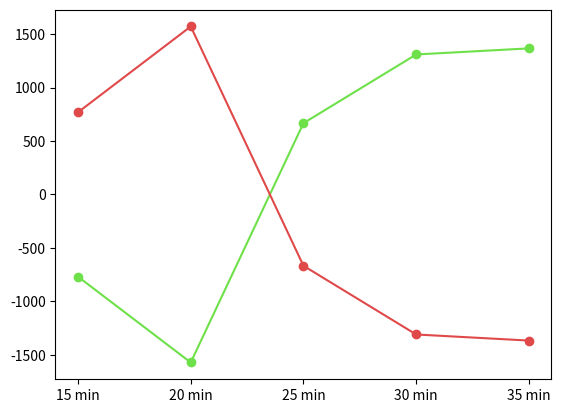

Generate this figure with matplotlib: (Note: this script raises an exception after producing the figure.)
import pandas as pd
from matplotlib import pyplot as plt

index = ['GD@15', 'GD@20', 'GD@25', 'GD@30', 'GD@35']
loud_gd_vs_pain = {
    "Rodada 1": [-2145, -3860, -3946, -6673, '-'],
    "Rodada 10": [-641, -1982, 1660, 2331, 5895],
    "Playoffs UF - Jogo 1":[-898, -1163, -325, 290, -3160],
    "Playoffs UF - Jogo 2":[1949, 2878, 1992, 2883, '-'],
    "Playoffs UF - Jogo 3":[3833, 5644, 7422, 9845, '-']
}

pain_gd_vs_loud = {
    "Rodada 1": [2145, 3860, 3946, 6673, '-'],
    "Rodada 10": [641, 1982, -1660, -2331, -5895],
    "Playoffs UF - Jogo 1":[898, 1163, 325, -290, 3160],
    "Playoffs UF - Jogo 2":[-1949, -2878, -1992, -2883, '-'],
    "Playoffs UF - Jogo 3":[-3833, -5644, -7422, -9845, '-']
}

df_loud = pd.DataFrame(loud_gd_vs_pain, index=index)
df_loud['Média'] = df_loud.mean(axis=1, numeric_only=True)

df_pain = pd.DataFrame(pain_gd_vs_loud, index=index)
df_pain['Média'] = df_pain.mean(axis=1, numeric_only=True)

fig, ax = plt.subplots()
ax.plot()

game_time = ['15 min', '20 min', '25 min', '30 min', '35 min']
ax.plot(game_time, df_loud['Média'], marker='o', color='#6EE049', label='LLL')
ax.plot(game_time, df_pain['Média'], marker='o', color='#E04949', label='PNG')

for i, value in enumerate(df_loud['Média']):
    if i in (0, 3, 4):
        ax.annotate(round(value), (game_time[i], df_loud['Média'][i]), xytext=(game_time[i], df_loud['Média'][i] + 50))
    else:
        ax.annotate(round(value), (game_time[i], df_loud['Média'][i]), xytext=(game_time[i], df_loud['Média'][i] - 110))

for i, value in enumerate(df_pain['Média']):
    if i == 0:
        ax.annotate(round(value), (game_time[i], df_pain['Média'][i]), xytext=(game_time[i], df_pain['Média'][i] - 110))
    else: 
        ax.annotate(round(value), (game_time[i], df_pain['Média'][i]), xytext=(game_time[i], df_pain['Média'][i] + 50))

plt.title('Diferença de Ouro por tempo de partida - Confronto Direto')
plt.xlabel('Tempo de Partida')
plt.ylabel('Diferença de Ouro')
plt.legend(loc='lower right')
plt.tight_layout()
plt.grid()
plt.show()